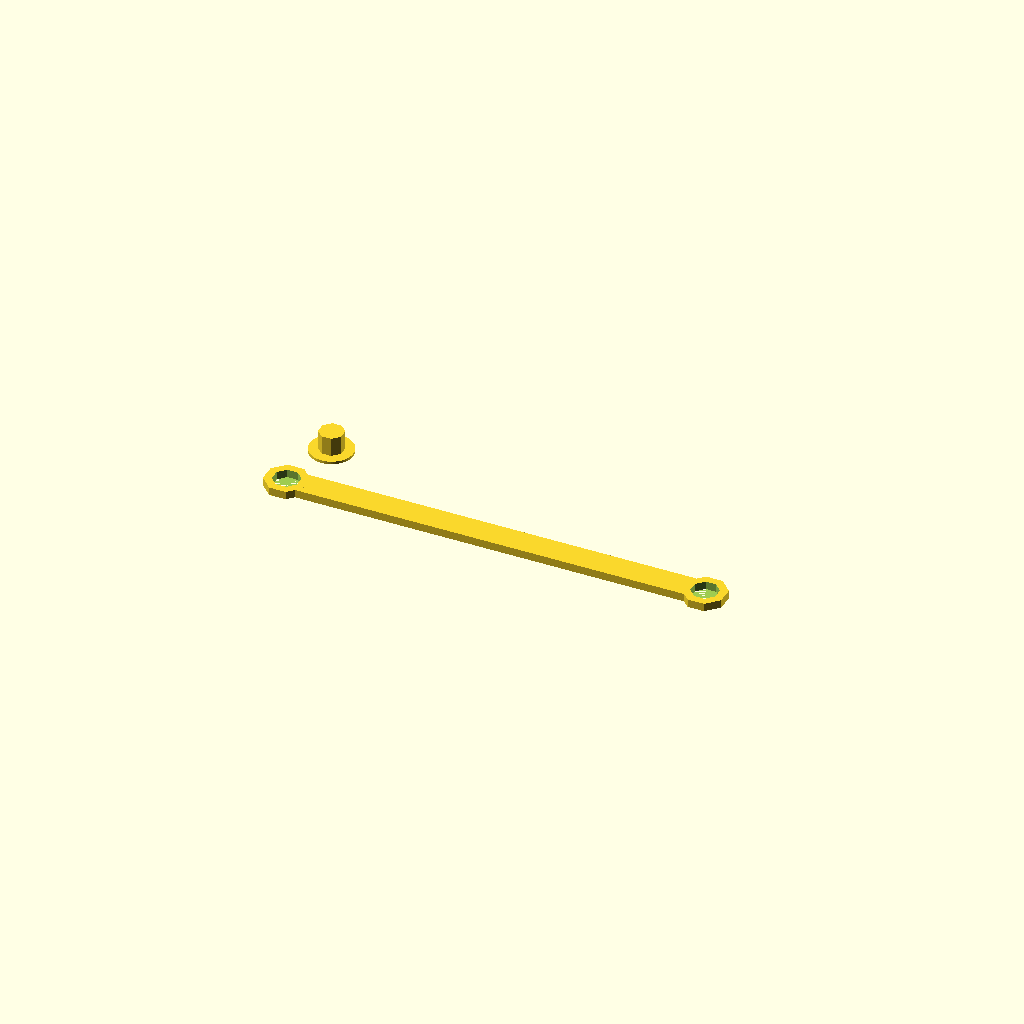
Cell 1: rendered with the file's own defaults.
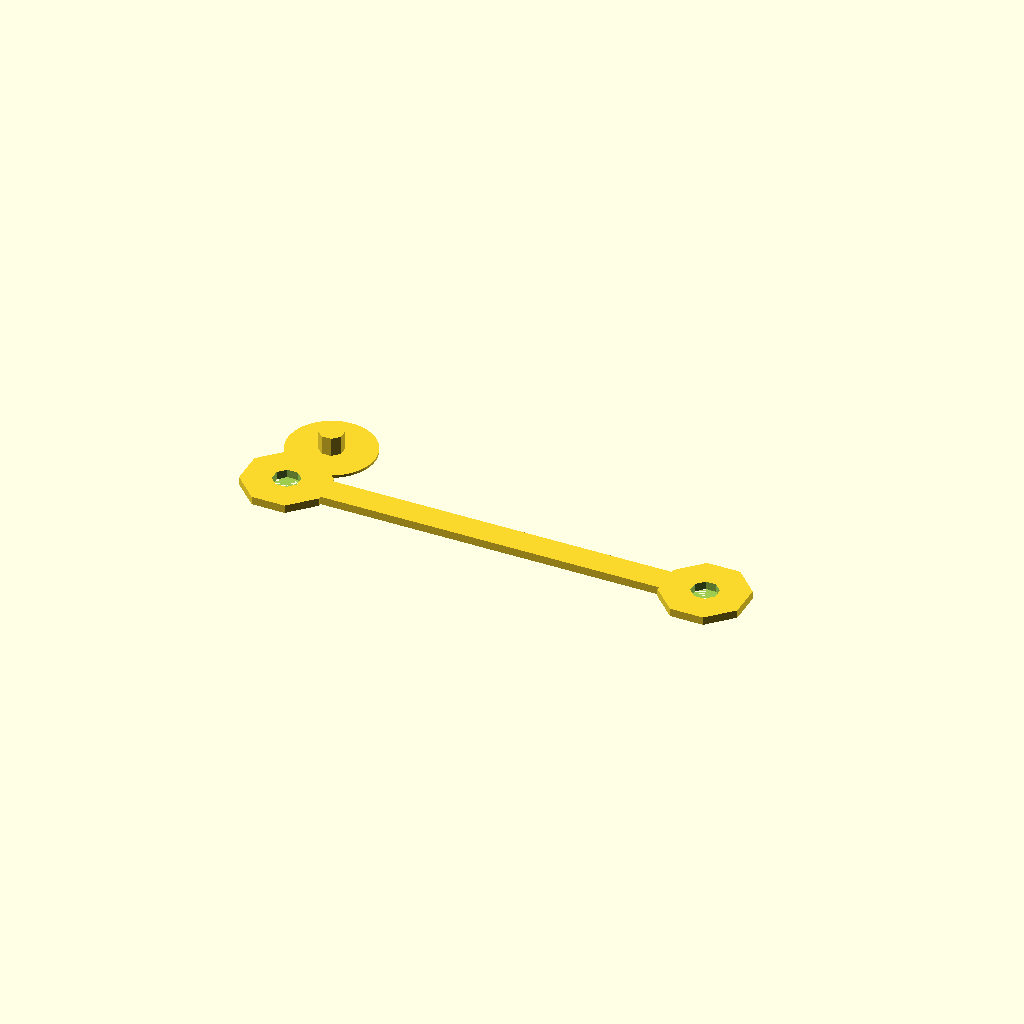
Cell 2: the same model with connector_out = 16.
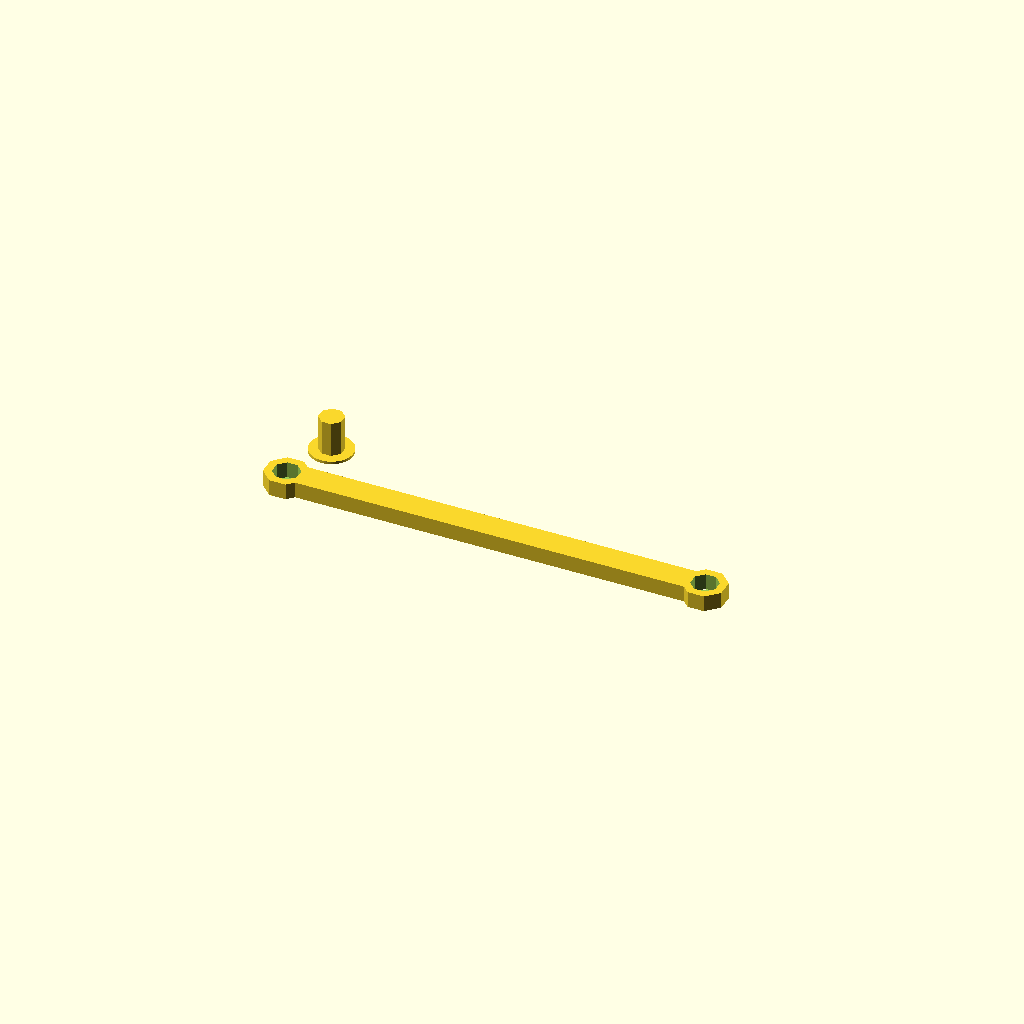
Cell 3: thickness = 6 (everything else at default).
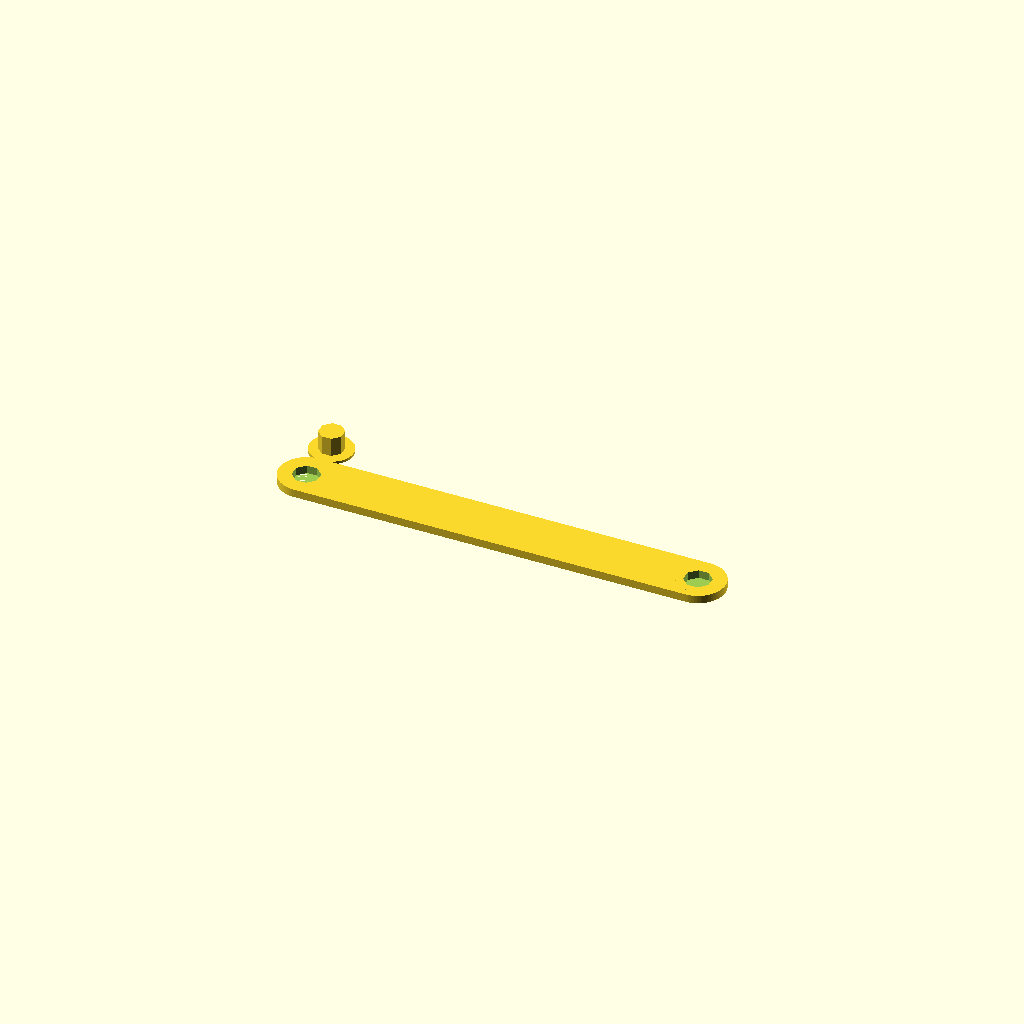
Cell 4 — width set to 20, the other parameters unchanged.
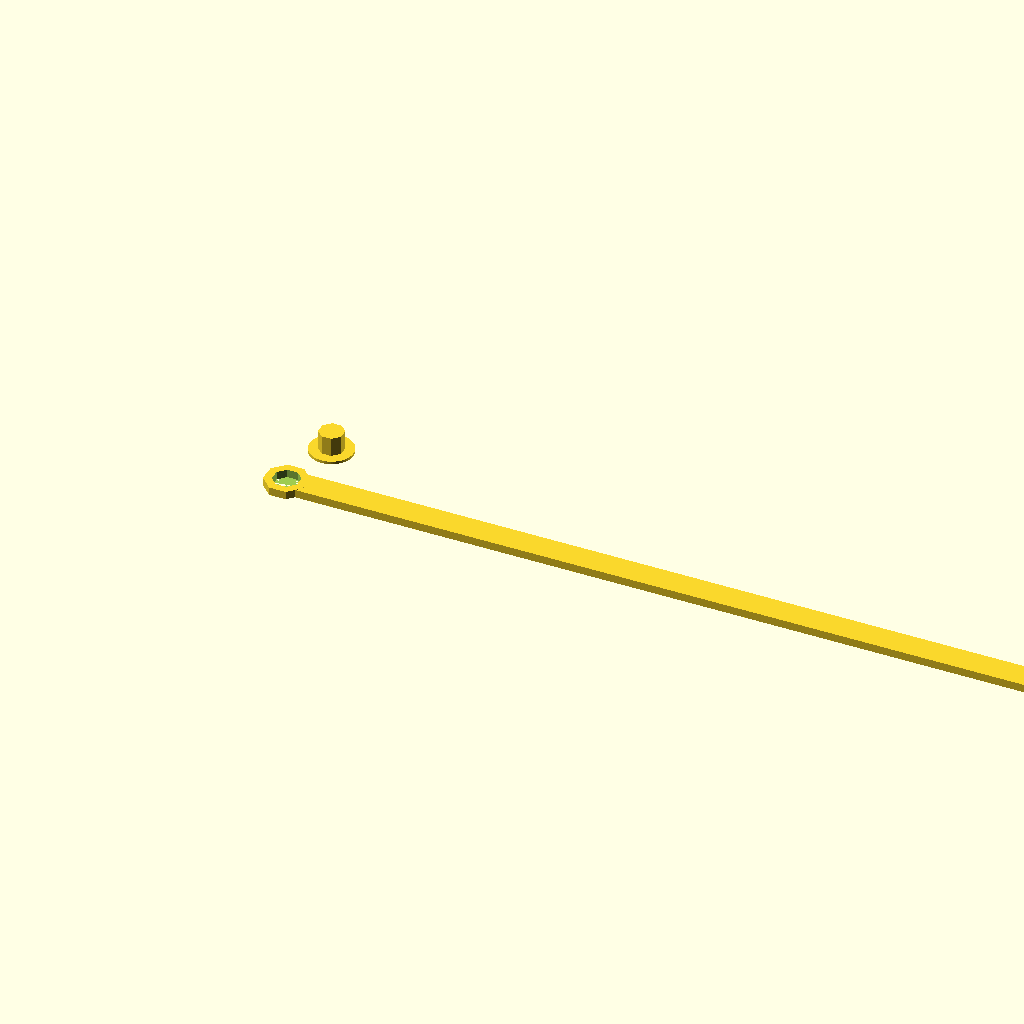
Cell 5: length = 330 (everything else at default).
All cells are drawn from one camera (rotation 55°, 0°, 25°, orthographic, colour scheme Cornfield), so only the parameter changes between them.
Source of the model, whooptrack/track_parts.scad:
$fn = 64;

connector_out = 8;
connector_in = 5;
thickness = 3;
width = 10;
length = 165;

module bar() {
  module rounded_cube(v) {
    hull() {
      translate([v[1] / 2, v[1] / 2, 0]) {
        cylinder(h = v[2], r = v[1] / 2);
      }
      translate([v[0] - v[1] / 2, v[1] / 2, 0]) {
        cylinder(h = v[2], r = v[1] / 2);
      }
    }
  }

  difference() {
    union() {
      rounded_cube([length, width, thickness]);
      translate([width / 2, width / 2, 0]) {
        rotate(22.5, [0, 0, 1]) {
          cylinder(center = false, h = thickness, r = connector_out, $fn = 8);
        }
      }
      translate([length - width / 2, width / 2, 0]) {
        rotate(22.5, [0, 0, 1]) {
          cylinder(center = false, h = thickness, r = connector_out, $fn = 8);
        }
      }
    }
    translate([width / 2, width / 2, 0]) {
      rotate(22.5, [0, 0, 1]) {
        cylinder(center = false, h = thickness + 1, r = connector_in, $fn = 8);
      }
    }
    translate([length - width / 2, width / 2, 0]) {
      rotate(22.5, [0, 0, 1]) {
        cylinder(center = false, h = thickness + 1, r = connector_in, $fn = 8);
      }
    }
  }
}

module connector() {
  tolerance = 0.4;
  rotate(22.5, [0, 0, 1]) {
    cylinder(center = false, h = 1, r = connector_out, $fn = 64);
    cylinder(center = false, h = 2 * (thickness + 1), r = connector_in - tolerance, $fn = 8);
  }
}

bar();

translate([10, 30, 0]) {
  connector();
}
Customizer parameters (derived from the source; name, type, default, range or options):
connector_out: number, default 8
connector_in: number, default 5
thickness: number, default 3
width: number, default 10
length: number, default 165
